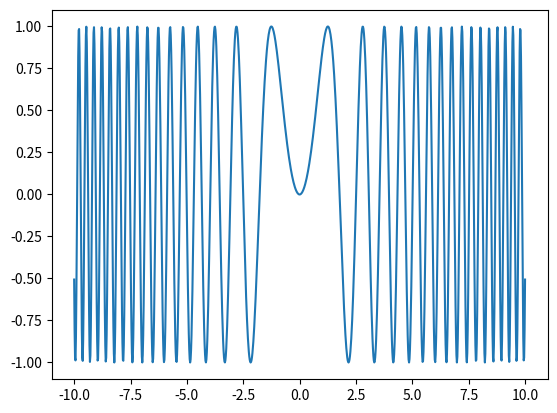

Reproduce this figure in Python.
#Funciones dentro de otras funciones
import numpy as np
import matplotlib.pyplot as plt

def g(x):
    return x**2

def f(x):
    return np.sin(x)

x = np.linspace(-10, 10 , num = 1000) #Genera un vector
fog = f(g(x)) #Función compuesta
plt.plot(x, fog)
plt.show()